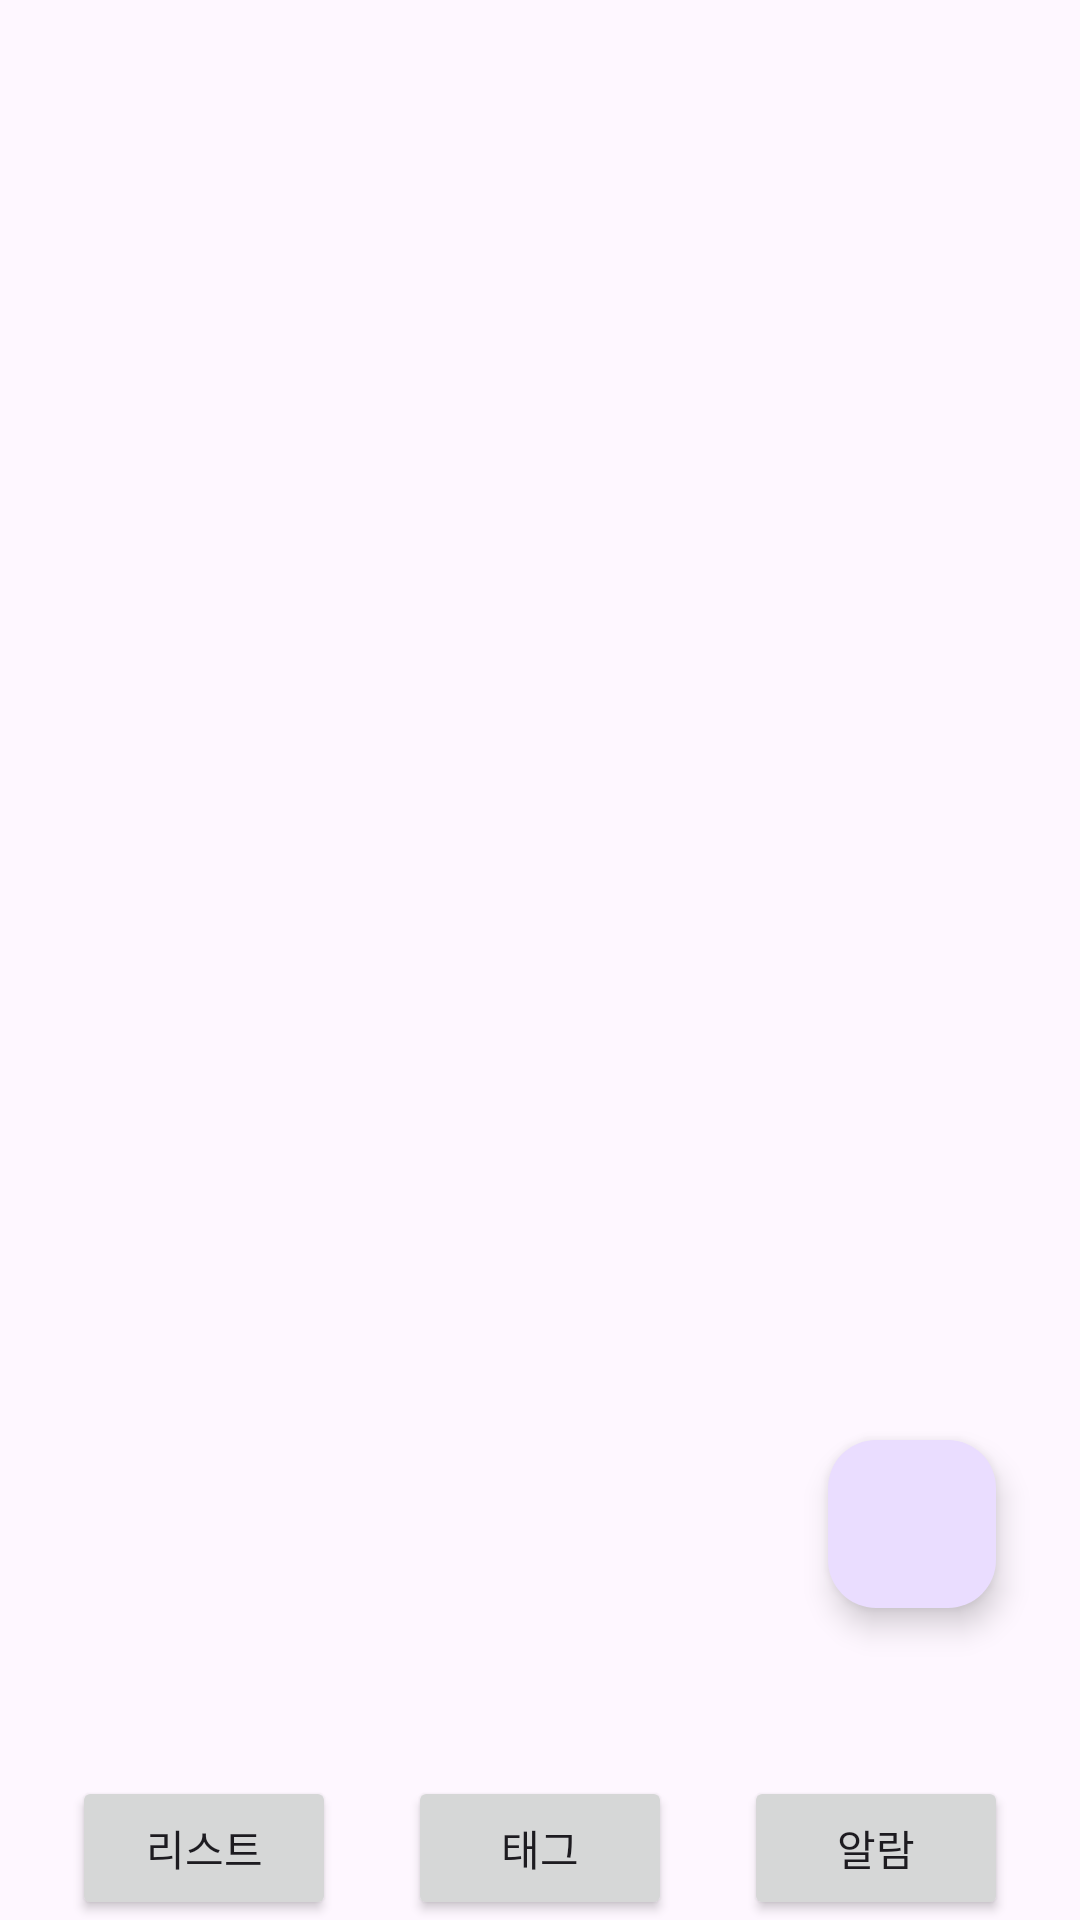

This screen was rendered from an Android layout file. Write that file and the resources it references.
<!-- AndroidManifest.xml: application theme Theme.MapThing -->
<!-- res/layout/list_view_main.xml -->
<?xml version="1.0" encoding="utf-8"?>
<androidx.constraintlayout.widget.ConstraintLayout xmlns:android="http://schemas.android.com/apk/res/android"
    xmlns:app="http://schemas.android.com/apk/res-auto"
    xmlns:tools="http://schemas.android.com/tools"
    android:layout_width="match_parent"
    android:layout_height="match_parent">

    
    <Button
        android:id="@+id/tag_button"
        android:layout_width="wrap_content"
        android:layout_height="wrap_content"
        android:text="태그"
        app:layout_constraintBottom_toBottomOf="parent"
        app:layout_constraintEnd_toEndOf="@+id/rv_list"
        app:layout_constraintStart_toStartOf="@+id/rv_list" />

    
    <Button
        android:id="@+id/list_button"
        android:layout_width="wrap_content"
        android:layout_height="wrap_content"
        android:text="리스트"
        app:layout_constraintBottom_toBottomOf="parent"
        app:layout_constraintEnd_toStartOf="@+id/tag_button"
        app:layout_constraintStart_toStartOf="parent" />

    
    <Button
        android:id="@+id/alarm_button"
        android:layout_width="wrap_content"
        android:layout_height="wrap_content"
        android:text="알람"
        app:layout_constraintBottom_toBottomOf="parent"
        app:layout_constraintEnd_toEndOf="parent"
        app:layout_constraintStart_toEndOf="@+id/tag_button" />


    
    <com.google.android.material.textfield.TextInputLayout
        android:id="@+id/textInputLayout"
        android:layout_width="0dp"
        android:layout_height="0dp"
        app:layout_constraintEnd_toEndOf="parent"
        app:layout_constraintTop_toTopOf="parent" />

    
    <com.google.android.material.floatingactionbutton.FloatingActionButton
        android:id="@+id/floatingActionButton4"
        android:layout_width="wrap_content"
        android:layout_height="wrap_content"
        android:layout_marginEnd="28dp"
        android:layout_marginBottom="104dp"
        android:clickable="true"
        android:contentDescription="Add"
        app:layout_constraintBottom_toBottomOf="parent"
        app:layout_constraintEnd_toEndOf="parent"
        app:srcCompat="@drawable/baseline_add_circle_outline_24" />

    
    <androidx.recyclerview.widget.RecyclerView
        android:id="@+id/rv_list"
        android:layout_width="0dp"
        android:layout_height="0dp"
        android:layout_marginStart="16dp"
        android:layout_marginTop="42dp"
        android:layout_marginEnd="16dp"
        app:layoutManager="androidx.recyclerview.widget.LinearLayoutManager"
        app:layout_constraintBottom_toTopOf="@+id/tag_button"
        app:layout_constraintEnd_toEndOf="parent"
        app:layout_constraintStart_toStartOf="parent"
        app:layout_constraintTop_toBottomOf="@+id/textInputLayout"
        tools:listitem="@layout/item_list" />

</androidx.constraintlayout.widget.ConstraintLayout>
<!-- res/layout/item_list.xml (included above) -->
<?xml version="1.0" encoding="utf-8"?>
<androidx.constraintlayout.widget.ConstraintLayout xmlns:android="http://schemas.android.com/apk/res/android"
    xmlns:app="http://schemas.android.com/apk/res-auto"
    xmlns:tools="http://schemas.android.com/tools"
    android:layout_width="match_parent"
    android:layout_height="wrap_content">

    <TextView
        android:id="@+id/custom_title"
        android:layout_width="wrap_content"
        android:layout_height="wrap_content"
        android:layout_marginStart="55dp"
        android:layout_marginTop="24dp"
        android:layout_marginEnd="16dp"
        android:text="이름"
        android:textColor="#000000"
        android:textSize="24sp"
        android:textStyle="bold"
        app:layout_constraintEnd_toStartOf="@+id/tag_name"
        app:layout_constraintHorizontal_bias="1.0"
        app:layout_constraintStart_toStartOf="parent"
        app:layout_constraintTop_toTopOf="parent" />

    <TextView
        android:id="@+id/tag_name"
        android:layout_width="wrap_content"
        android:layout_height="wrap_content"
        android:layout_marginTop="16dp"
        android:text="태그"
        android:textColor="#000000"
        android:textSize="16sp"
        android:textStyle="bold"
        app:layout_constraintEnd_toEndOf="parent"
        app:layout_constraintStart_toEndOf="@+id/custom_title"
        app:layout_constraintTop_toTopOf="parent" />

    <TextView
        android:id="@+id/write_date"
        android:layout_width="wrap_content"
        android:layout_height="wrap_content"
        android:layout_marginStart="64dp"
        android:layout_marginTop="16dp"
        android:text="TextView"
        app:layout_constraintStart_toEndOf="@+id/custom_title"
        app:layout_constraintTop_toBottomOf="@+id/tag_name"
        tools:text="작성일자" />
</androidx.constraintlayout.widget.ConstraintLayout>
<!-- resources referenced by this layout -->
<resources>
  <style name="Theme.MapThing" parent="Base.Theme.MapThing" />
  <style name="Base.Theme.MapThing" parent="Theme.Material3.DayNight.NoActionBar">
          
          
      </style>
</resources>
